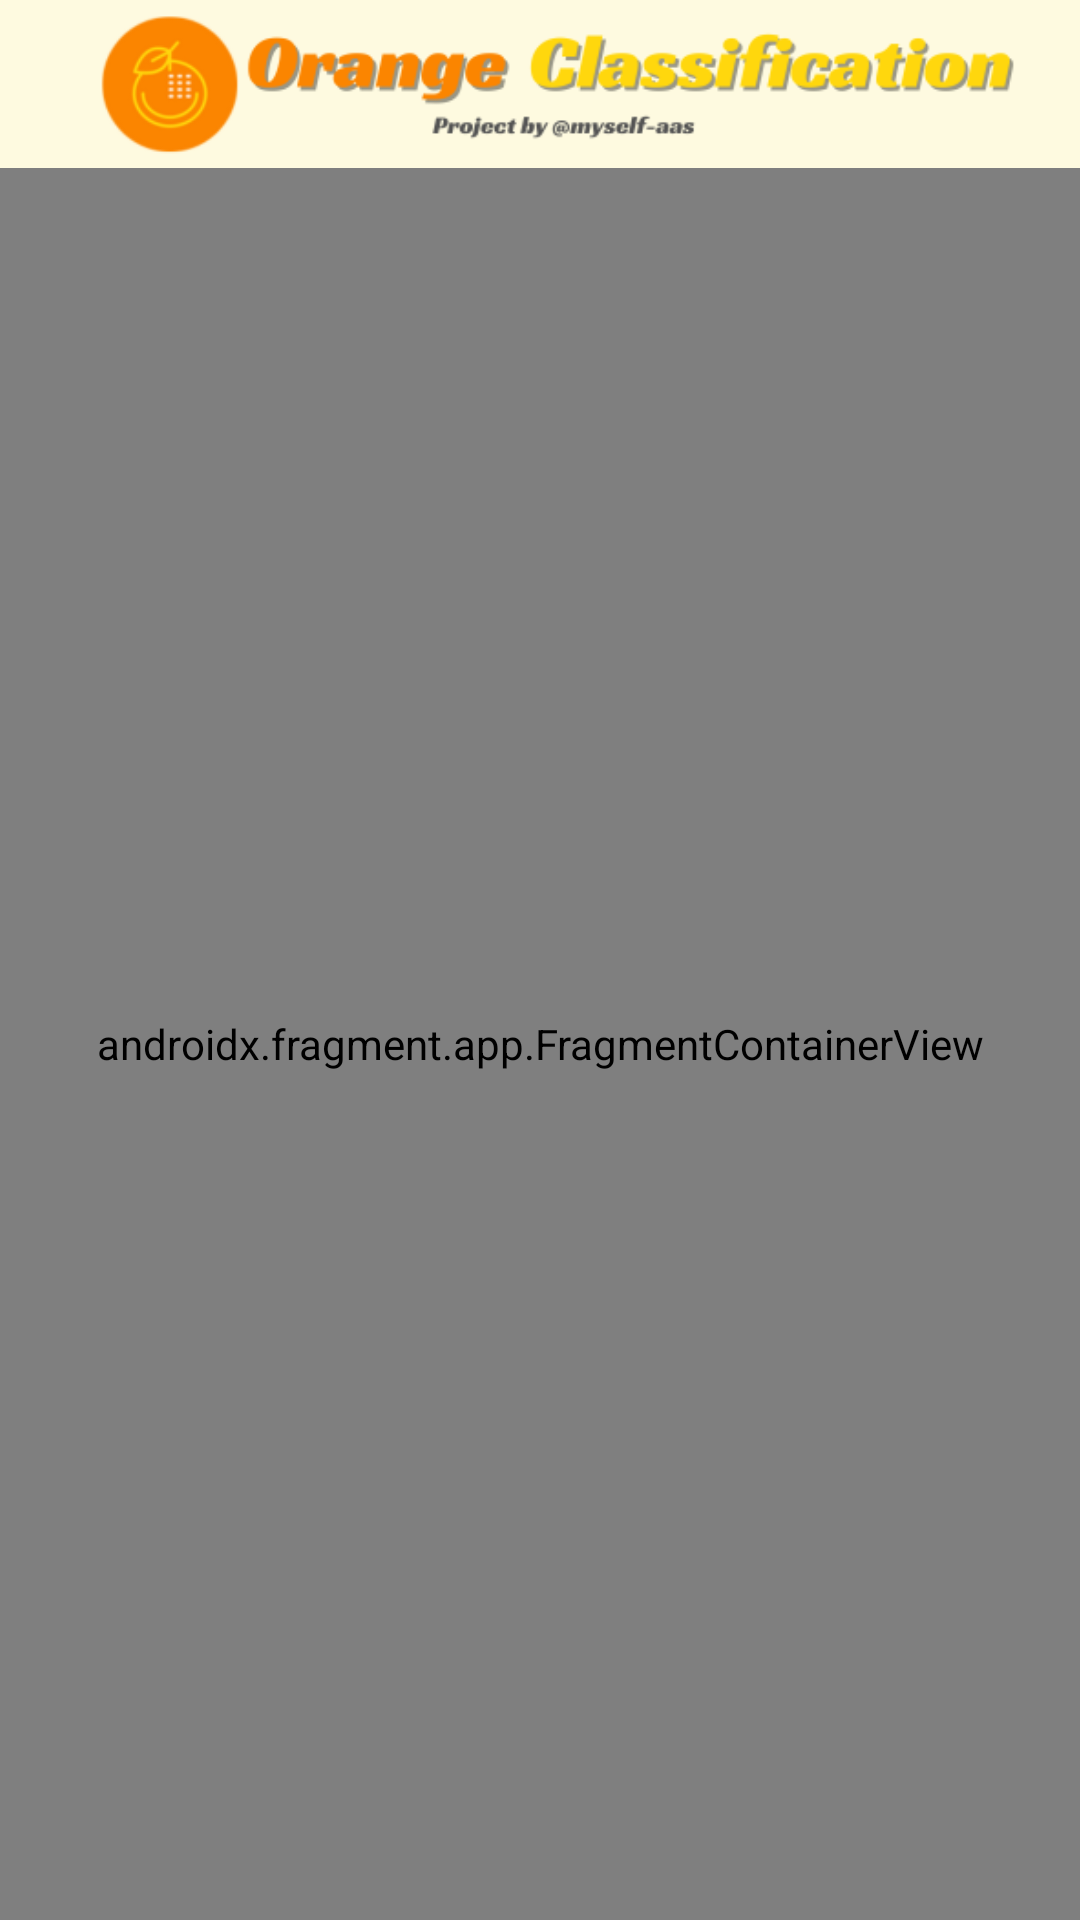

Reconstruct the res/layout file that produces this screen, plus the resources it refers to.
<!-- AndroidManifest.xml: application theme Theme.OrangeClassification -->
<!-- res/layout/activity_main.xml -->
<?xml version="1.0" encoding="utf-8"?>
<androidx.coordinatorlayout.widget.CoordinatorLayout
    xmlns:android="http://schemas.android.com/apk/res/android"
    xmlns:tools="http://schemas.android.com/tools"
    xmlns:app="http://schemas.android.com/apk/res-auto"
    android:background="@android:color/transparent"
    android:layout_width="match_parent"
    android:layout_height="match_parent">

    <RelativeLayout
        android:layout_width="match_parent"
        android:layout_height="match_parent"
        android:orientation="vertical">

        <androidx.fragment.app.FragmentContainerView
            android:id="@+id/fragment_container"
            android:name="androidx.navigation.fragment.NavHostFragment"
            android:layout_width="match_parent"
            android:layout_height="match_parent"
            android:background="@android:color/transparent"
            android:keepScreenOn="true"
            app:defaultNavHost="true"
            app:navGraph="@navigation/nav_graph"
            android:layout_marginTop="?android:attr/actionBarSize"
            tools:context=".MainActivity"/>
        <androidx.appcompat.widget.Toolbar
            android:id="@+id/toolbar"
            android:layout_width="match_parent"
            android:layout_height="?attr/actionBarSize"
            android:layout_alignParentTop="true"
            android:background="@color/toolbar_background">

            <ImageView
                android:layout_width="wrap_content"
                android:layout_height="wrap_content"
                android:src="@drawable/orange_classification_logo" />
        </androidx.appcompat.widget.Toolbar>

    </RelativeLayout>
</androidx.coordinatorlayout.widget.CoordinatorLayout>
<!-- resources referenced by this layout -->
<resources>
  <color name="toolbar_background">#fefae0</color>
  <!-- drawable orange_classification_logo: png bitmap (drawable-v24, 23428 bytes) -->
  <style name="Theme.OrangeClassification" parent="Theme.AppCompat.Light.NoActionBar">
      </style>
</resources>
